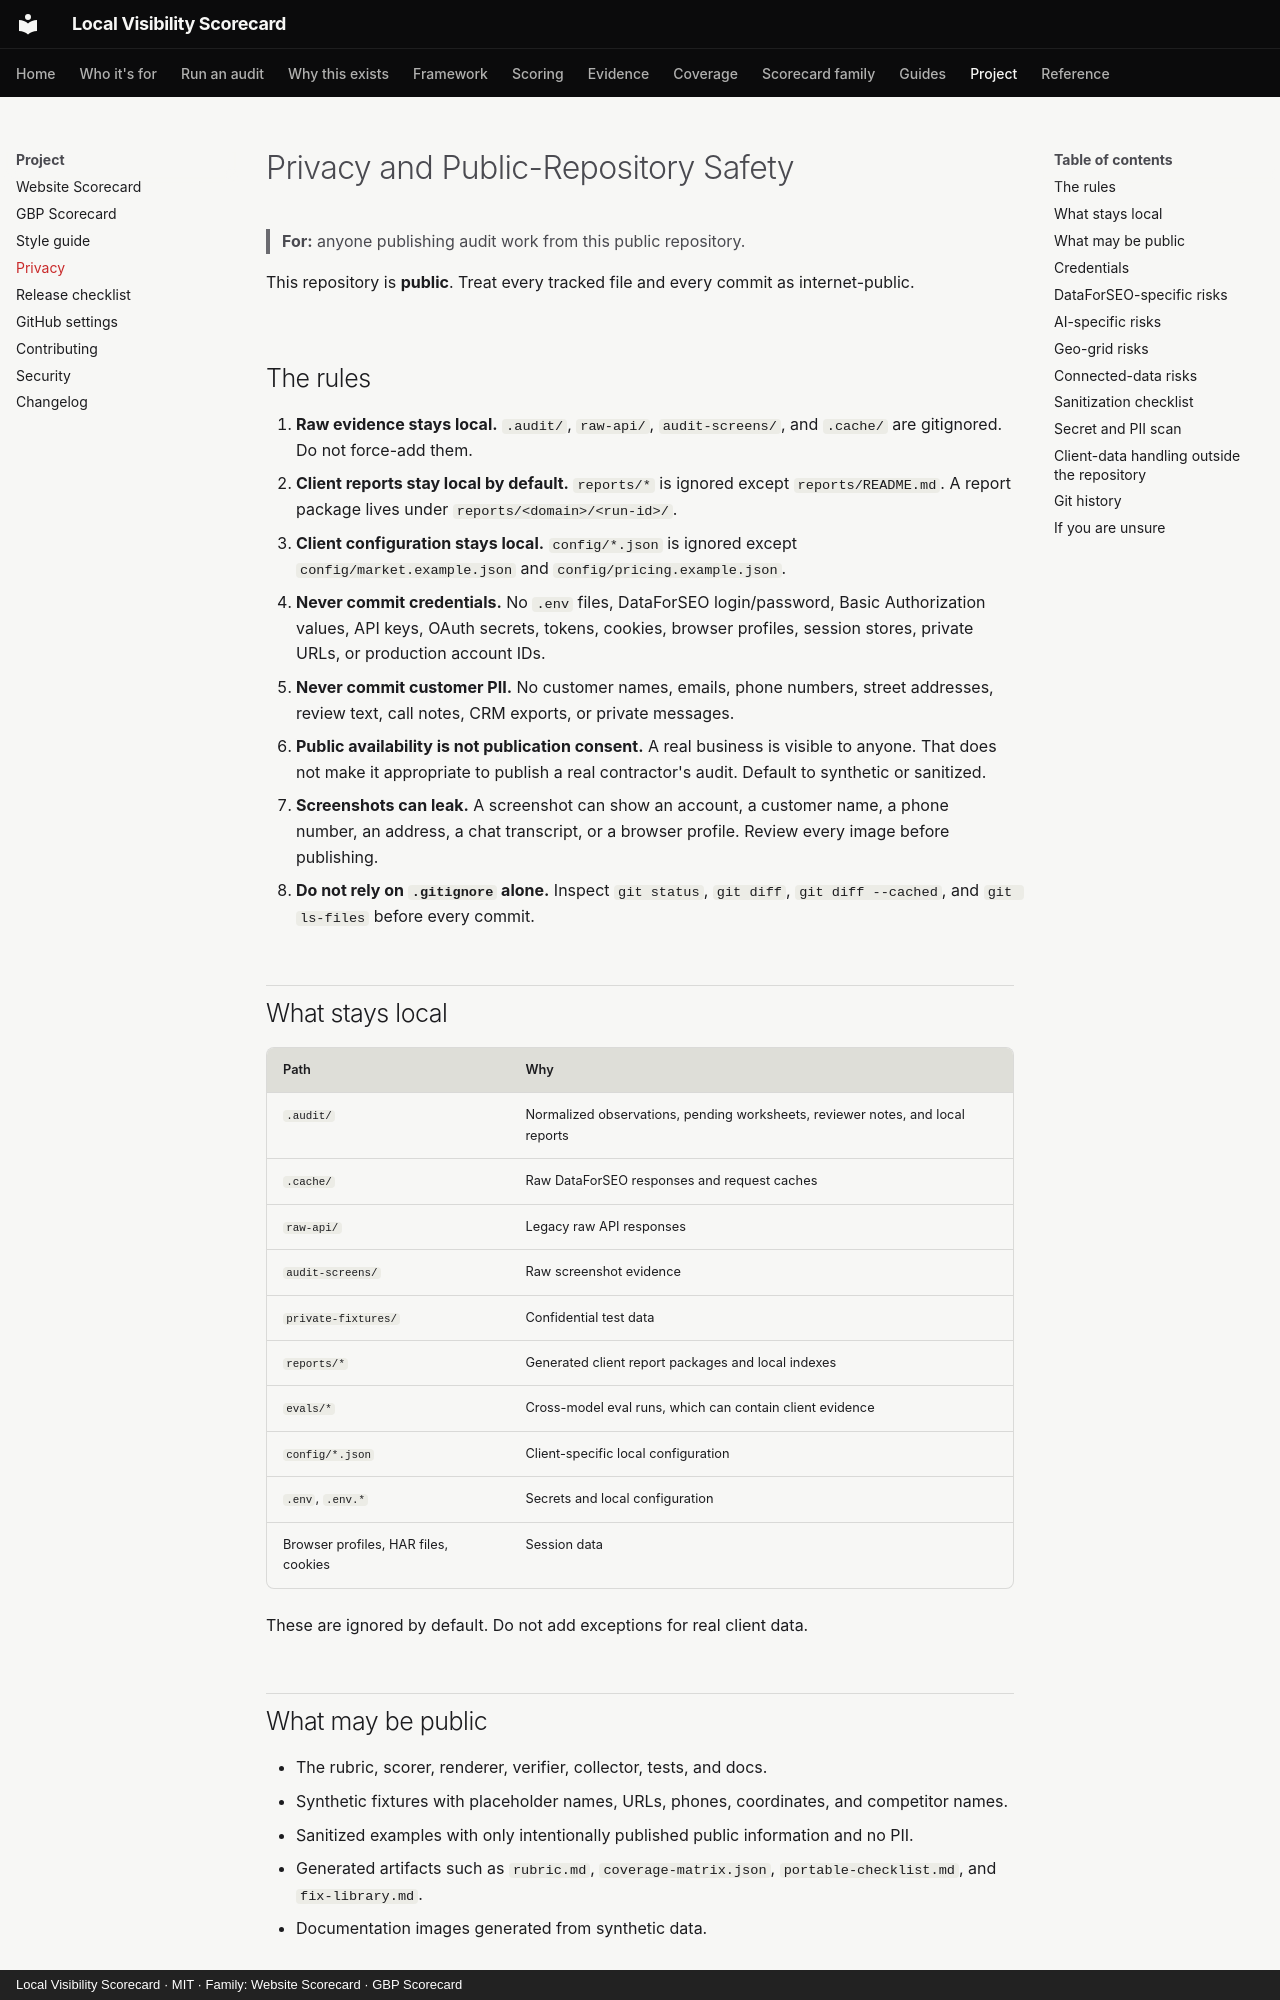

repository: thatguynef/local-visibility-scorecard · page: privacy/index.html · generator: mkdocs · copyright: Local Visibility Scorecard · MIT · Family: Website Scorecard · GBP Scorecard

---
description: "Privacy and public-repository safety rules for Local Visibility audits: credentials, raw SERPs, AI prompts, geo-grid data, client reports, and Git history."
---

# Privacy and Public-Repository Safety

> **For:** anyone publishing audit work from this public repository.

This repository is **public**. Treat every tracked file and every commit as internet-public.

## The rules

1. **Raw evidence stays local.** `.audit/`, `raw-api/`, `audit-screens/`, and `.cache/` are gitignored. Do not force-add them.
2. **Client reports stay local by default.** `reports/*` is ignored except `reports/README.md`. A report package lives under `reports/<domain>/<run-id>/`.
3. **Client configuration stays local.** `config/*.json` is ignored except `config/market.example.json` and `config/pricing.example.json`.
4. **Never commit credentials.** No `.env` files, DataForSEO login/password, Basic Authorization values, API keys, OAuth secrets, tokens, cookies, browser profiles, session stores, private URLs, or production account IDs.
5. **Never commit customer PII.** No customer names, emails, phone numbers, street addresses, review text, call notes, CRM exports, or private messages.
6. **Public availability is not publication consent.** A real business is visible to anyone. That does not make it appropriate to publish a real contractor's audit. Default to synthetic or sanitized.
7. **Screenshots can leak.** A screenshot can show an account, a customer name, a phone number, an address, a chat transcript, or a browser profile. Review every image before publishing.
8. **Do not rely on `.gitignore` alone.** Inspect `git status`, `git diff`, `git diff --cached`, and `git ls-files` before every commit.

## What stays local

| Path | Why |
|---|---|
| `.audit/` | Normalized observations, pending worksheets, reviewer notes, and local reports |
| `.cache/` | Raw DataForSEO responses and request caches |
| `raw-api/` | Legacy raw API responses |
| `audit-screens/` | Raw screenshot evidence |
| `private-fixtures/` | Confidential test data |
| `reports/*` | Generated client report packages and local indexes |
| `evals/*` | Cross-model eval runs, which can contain client evidence |
| `config/*.json` | Client-specific local configuration |
| `.env`, `.env.*` | Secrets and local configuration |
| Browser profiles, HAR files, cookies | Session data |

These are ignored by default. Do not add exceptions for real client data.
